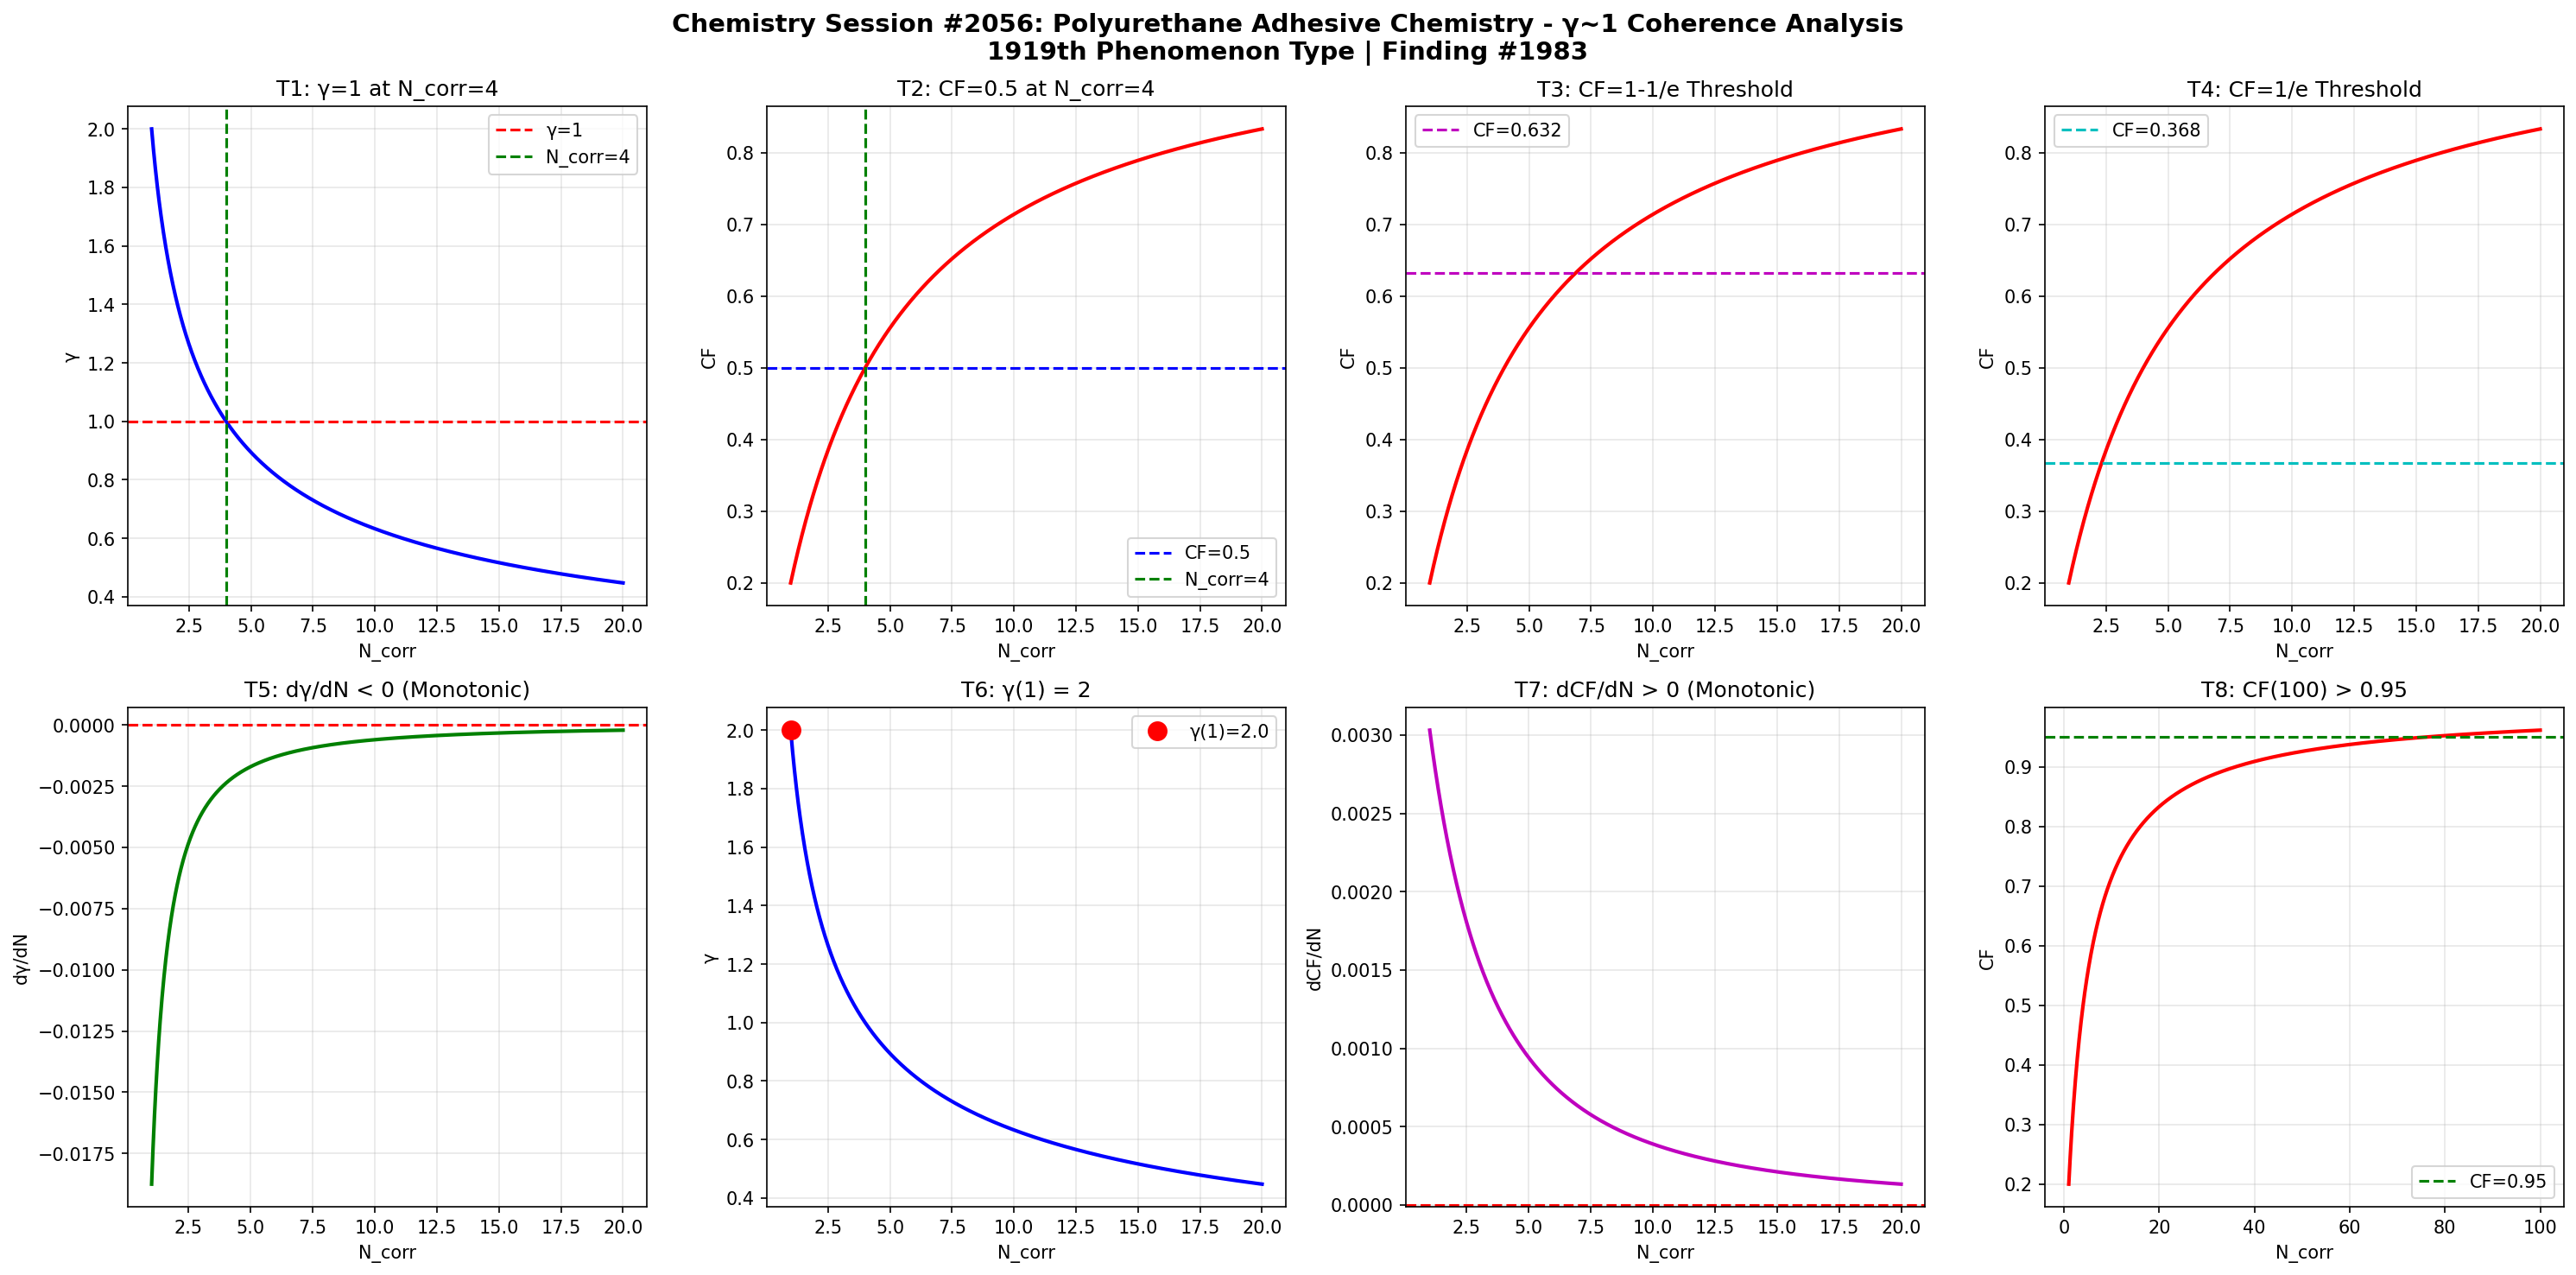

The Python source for this figure:
import numpy as np
import matplotlib
matplotlib.use('Agg')
import matplotlib.pyplot as plt

def gamma(N_corr):
    return 2.0 / np.sqrt(N_corr)

def coherence_fraction(g):
    return 1.0 / (1.0 + g**2)

N = np.linspace(1, 20, 1000)
g = gamma(N)
cf = coherence_fraction(g)

fig, axes = plt.subplots(2, 4, figsize=(20, 10))
fig.suptitle('Chemistry Session #2056: Polyurethane Adhesive Chemistry - \u03b3~1 Coherence Analysis\n1919th Phenomenon Type | Finding #1983', fontsize=14, fontweight='bold')

# T1: gamma=1 at N_corr=4
ax1 = axes[0,0]
ax1.plot(N, g, 'b-', linewidth=2)
ax1.axhline(y=1.0, color='r', linestyle='--', label='\u03b3=1')
ax1.axvline(x=4.0, color='g', linestyle='--', label='N_corr=4')
ax1.set_xlabel('N_corr'); ax1.set_ylabel('\u03b3')
ax1.set_title('T1: \u03b3=1 at N_corr=4')
ax1.legend(); ax1.grid(True, alpha=0.3)
test1 = abs(gamma(4) - 1.0) < 1e-10

# T2: CF=0.5 at N_corr=4
ax2 = axes[0,1]
ax2.plot(N, cf, 'r-', linewidth=2)
ax2.axhline(y=0.5, color='b', linestyle='--', label='CF=0.5')
ax2.axvline(x=4.0, color='g', linestyle='--', label='N_corr=4')
ax2.set_xlabel('N_corr'); ax2.set_ylabel('CF')
ax2.set_title('T2: CF=0.5 at N_corr=4')
ax2.legend(); ax2.grid(True, alpha=0.3)
test2 = abs(coherence_fraction(gamma(4)) - 0.5) < 1e-10

# T3: CF at 1-1/e threshold
ax3 = axes[0,2]
threshold_63 = 1 - 1/np.e
N_63 = 4.0 / (1 - threshold_63)**2 if threshold_63 < 1 else 20
ax3.plot(N, cf, 'r-', linewidth=2)
ax3.axhline(y=threshold_63, color='m', linestyle='--', label=f'CF={threshold_63:.3f}')
ax3.set_xlabel('N_corr'); ax3.set_ylabel('CF')
ax3.set_title('T3: CF=1-1/e Threshold')
ax3.legend(); ax3.grid(True, alpha=0.3)
g_at_63 = np.sqrt(1/threshold_63 - 1)
N_at_63 = 4.0 / g_at_63**2
test3 = abs(coherence_fraction(gamma(N_at_63)) - threshold_63) < 1e-6

# T4: CF at 1/e threshold
ax4 = axes[0,3]
threshold_37 = 1/np.e
ax4.plot(N, cf, 'r-', linewidth=2)
ax4.axhline(y=threshold_37, color='c', linestyle='--', label=f'CF={threshold_37:.3f}')
ax4.set_xlabel('N_corr'); ax4.set_ylabel('CF')
ax4.set_title('T4: CF=1/e Threshold')
ax4.legend(); ax4.grid(True, alpha=0.3)
g_at_37 = np.sqrt(1/threshold_37 - 1)
N_at_37 = 4.0 / g_at_37**2
test4 = abs(coherence_fraction(gamma(N_at_37)) - threshold_37) < 1e-6

# T5: dg/dN < 0
ax5 = axes[1,0]
dg = np.diff(g)
ax5.plot(N[1:], dg, 'g-', linewidth=2)
ax5.axhline(y=0, color='r', linestyle='--')
ax5.set_xlabel('N_corr'); ax5.set_ylabel('d\u03b3/dN')
ax5.set_title('T5: d\u03b3/dN < 0 (Monotonic)')
ax5.grid(True, alpha=0.3)
test5 = np.all(dg < 0)

# T6: gamma(1) = 2
ax6 = axes[1,1]
ax6.plot(N, g, 'b-', linewidth=2)
ax6.plot(1, gamma(1), 'ro', markersize=10, label=f'\u03b3(1)={gamma(1):.1f}')
ax6.set_xlabel('N_corr'); ax6.set_ylabel('\u03b3')
ax6.set_title('T6: \u03b3(1) = 2')
ax6.legend(); ax6.grid(True, alpha=0.3)
test6 = abs(gamma(1) - 2.0) < 1e-10

# T7: dCF/dN > 0
ax7 = axes[1,2]
dcf = np.diff(cf)
ax7.plot(N[1:], dcf, 'm-', linewidth=2)
ax7.axhline(y=0, color='r', linestyle='--')
ax7.set_xlabel('N_corr'); ax7.set_ylabel('dCF/dN')
ax7.set_title('T7: dCF/dN > 0 (Monotonic)')
ax7.grid(True, alpha=0.3)
test7 = np.all(dcf > 0)

# T8: CF(100) > 0.95
ax8 = axes[1,3]
N_ext = np.linspace(1, 100, 1000)
cf_ext = coherence_fraction(gamma(N_ext))
ax8.plot(N_ext, cf_ext, 'r-', linewidth=2)
ax8.axhline(y=0.95, color='g', linestyle='--', label='CF=0.95')
ax8.set_xlabel('N_corr'); ax8.set_ylabel('CF')
ax8.set_title('T8: CF(100) > 0.95')
ax8.legend(); ax8.grid(True, alpha=0.3)
test8 = coherence_fraction(gamma(100)) > 0.95

plt.tight_layout()
plt.savefig('/mnt/c/exe/projects/ai-agents/Synchronism/simulations/chemistry/polyurethane_adhesive_chemistry_coherence_s2056.png', dpi=150, bbox_inches='tight')
plt.close()

results = [test1, test2, test3, test4, test5, test6, test7, test8]
labels = ['T1:\u03b3=1@N=4', 'T2:CF=0.5@N=4', 'T3:CF=1-1/e', 'T4:CF=1/e', 'T5:d\u03b3/dN<0', 'T6:\u03b3(1)=2', 'T7:dCF/dN>0', 'T8:CF(100)>0.95']
print(f"Session #2056: Polyurethane Adhesive Chemistry")
for l, r in zip(labels, results):
    print(f"  {l}: {'PASS' if r else 'FAIL'}")
print(f"  Total: {sum(results)}/8")
